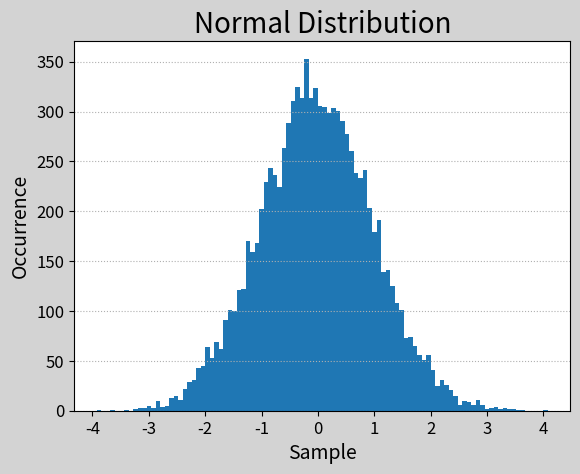

The matplotlib source for this figure: (Note: this script raises an exception after producing the figure.)
# -*- coding: utf-8 -*-
from __future__ import unicode_literals
import numpy as np
import matplotlib.pyplot as mp
samples = np.random.normal(size=10000)
mp.figure('Normal Distribution',
          facecolor='lightgray')
mp.title('Normal Distribution', fontsize=20)
mp.xlabel('Sample', fontsize=14)
mp.ylabel('Occurrence', fontsize=14)
mp.tick_params(labelsize=12)
mp.grid(axis='y', linestyle=':')
bins = mp.hist(samples, 100, normed=True,
               edgecolor='steelblue',
               facecolor='deepskyblue',
               label='Normal')[1]
probs = np.exp(-bins ** 2 / 2) / np.sqrt(2 * np.pi)
mp.plot(bins, probs, 'o-', c='orangered',
        label='Probability')
mp.legend()
mp.show()
